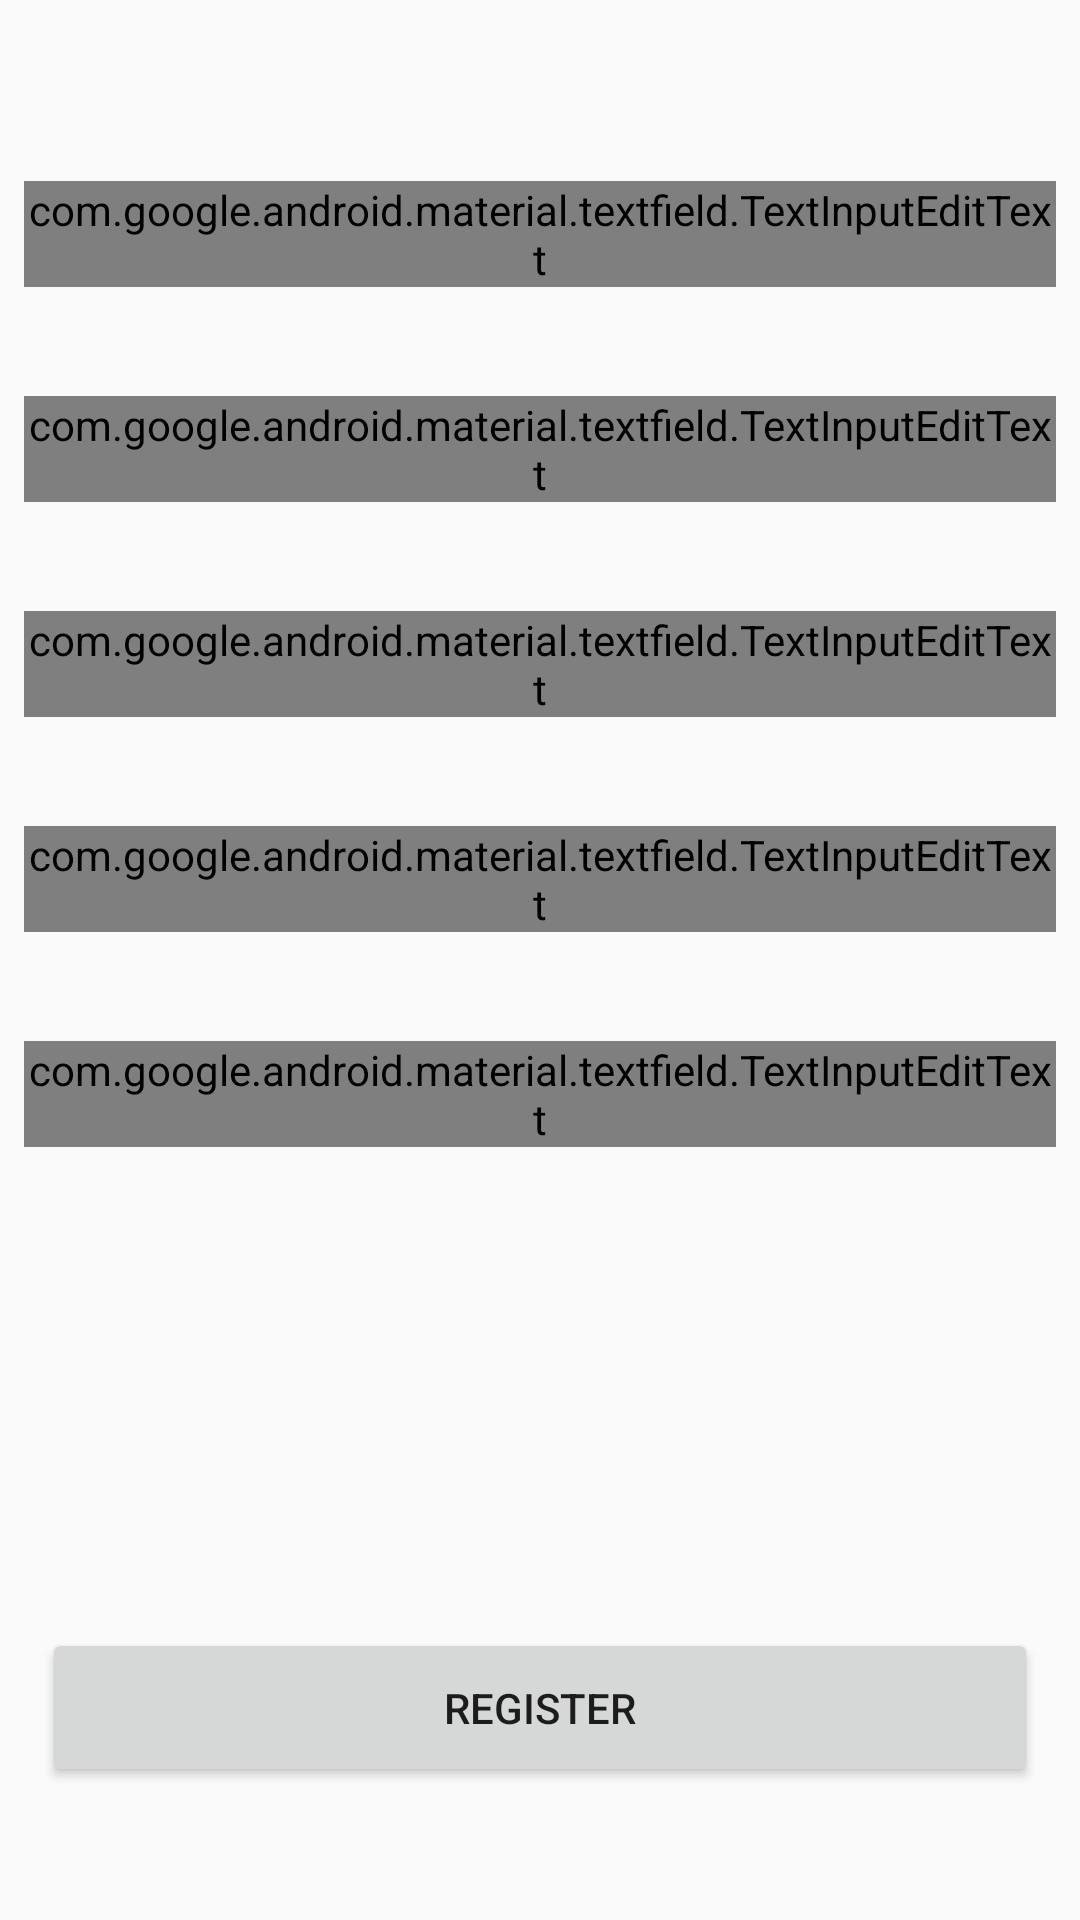

Reconstruct the res/layout file that produces this screen, plus the resources it refers to.
<!-- AndroidManifest.xml: application theme AppTheme -->
<!-- res/layout/activity_register.xml -->
<?xml version="1.0" encoding="utf-8"?>
<android.support.constraint.ConstraintLayout
        android:id="@+id/activity_register_root_layout"
        xmlns:android="http://schemas.android.com/apk/res/android"
        xmlns:app="http://schemas.android.com/apk/res-auto"
        xmlns:tools="http://schemas.android.com/tools"
        android:layout_width="match_parent"
        android:layout_height="match_parent">
    <android.support.design.widget.TextInputLayout
            android:layout_width="match_parent"
            android:layout_height="wrap_content"
            android:layout_marginTop="44dp"
            app:layout_constraintTop_toTopOf="parent"
            app:layout_constraintStart_toStartOf="parent"
            android:layout_marginStart="8dp"
            app:layout_constraintEnd_toEndOf="parent"
            android:layout_marginEnd="8dp"
            app:layout_constraintHorizontal_bias="0.0"
            android:id="@+id/activity_register_name_input_layout"
            app:errorEnabled="true">

        <android.support.design.widget.TextInputEditText
                android:id="@+id/activity_register_name_input_text"
                android:layout_width="match_parent"
                android:layout_height="wrap_content"
                android:hint="@string/name"
                android:imeOptions="actionNext"
                android:inputType="text"
        />
    </android.support.design.widget.TextInputLayout>
    <android.support.design.widget.TextInputLayout
            android:layout_width="match_parent"
            android:layout_height="wrap_content"
            android:layout_marginTop="20dp"
            app:layout_constraintTop_toBottomOf="@+id/activity_register_name_input_layout"
            app:layout_constraintStart_toStartOf="parent"
            android:layout_marginStart="8dp"
            app:layout_constraintEnd_toEndOf="parent"
            android:layout_marginEnd="8dp"
            app:layout_constraintHorizontal_bias="0.0"
            android:id="@+id/activity_register_surname_input_layout"
            app:errorEnabled="true"
    >

        <android.support.design.widget.TextInputEditText
                android:id="@+id/activity_register_surname_input_text"
                android:layout_width="match_parent"
                android:layout_height="wrap_content"
                android:hint="@string/surname"
                android:imeOptions="actionNext"
                android:inputType="text"/>
    </android.support.design.widget.TextInputLayout>
    <android.support.design.widget.TextInputLayout
            android:layout_width="match_parent"
            android:layout_height="wrap_content"
            android:layout_marginTop="20dp"
            app:layout_constraintTop_toBottomOf="@+id/activity_register_surname_input_layout"
            app:layout_constraintStart_toStartOf="parent"
            android:layout_marginStart="8dp"
            app:layout_constraintEnd_toEndOf="parent"
            android:layout_marginEnd="8dp"
            app:layout_constraintHorizontal_bias="0.0"
            android:id="@+id/activity_register_email_input_layout"
            app:errorEnabled="true">

        <android.support.design.widget.TextInputEditText
                android:layout_width="match_parent"
                android:layout_height="wrap_content"
                android:hint="@string/email"
                android:imeOptions="actionNext"
                android:inputType="textWebEmailAddress"
                android:id="@+id/activity_register_email_input_text"
        />
    </android.support.design.widget.TextInputLayout>
    <android.support.design.widget.TextInputLayout
            android:layout_width="match_parent"
            android:layout_height="wrap_content"
            android:layout_marginTop="20dp"
            app:layout_constraintTop_toBottomOf="@+id/activity_register_email_input_layout"
            app:layout_constraintStart_toStartOf="parent"
            android:layout_marginStart="8dp"
            app:layout_constraintEnd_toEndOf="parent"
            android:layout_marginEnd="8dp"
            app:layout_constraintHorizontal_bias="0.0"
            android:id="@+id/activity_register_password1_input_layout"
            app:errorEnabled="true">

        <android.support.design.widget.TextInputEditText
                android:id="@+id/activity_register_password1_input_text"
                android:layout_width="match_parent"
                android:layout_height="wrap_content"
                android:hint="@string/enter_password1"
                android:imeOptions="actionNext"
                android:inputType="textPassword"/>
    </android.support.design.widget.TextInputLayout>
    <android.support.design.widget.TextInputLayout
            android:layout_width="match_parent"
            android:layout_height="wrap_content"
            android:layout_marginTop="20dp"
            app:layout_constraintTop_toBottomOf="@+id/activity_register_password1_input_layout"
            app:layout_constraintStart_toStartOf="parent"
            android:layout_marginStart="8dp"
            app:layout_constraintEnd_toEndOf="parent"
            android:layout_marginEnd="8dp"
            app:layout_constraintHorizontal_bias="0.0"
            android:id="@+id/activity_register_password2_input_layout"
            app:errorEnabled="true">

        <android.support.design.widget.TextInputEditText
                android:id="@+id/activity_register_password2_input_text"
                android:layout_width="match_parent"
                android:layout_height="wrap_content"
                android:hint="@string/enter_password2"
                android:imeOptions="actionNext"
                android:inputType="textPassword"/>
    </android.support.design.widget.TextInputLayout>
    <Button
            android:text="@string/register"
            android:layout_width="332dp"
            android:layout_height="53dp"
            android:id="@+id/activity_register_register_button2"
            app:layout_constraintEnd_toEndOf="parent"
            android:layout_marginEnd="8dp"
            app:layout_constraintStart_toStartOf="parent"
            android:layout_marginStart="8dp"
            app:layout_constraintHorizontal_bias="0.492" android:layout_marginBottom="8dp"
            app:layout_constraintBottom_toBottomOf="parent" android:layout_marginTop="8dp"
            app:layout_constraintTop_toBottomOf="@+id/activity_register_password2_input_layout"
            app:layout_constraintVertical_bias="0.808"/>
</android.support.constraint.ConstraintLayout>
<!-- resources referenced by this layout -->
<resources>
  <string name="email">Email</string>
  <string name="enter_password1">Enter the password</string>
  <string name="enter_password2">Enter the password again</string>
  <string name="name">Name</string>
  <string name="register">Register</string>
  <string name="surname">Surname</string>
  <style name="AppTheme" parent="Theme.AppCompat.Light.NoActionBar">
          
          <item name="colorPrimary">@color/colorPrimary</item>
          <item name="colorPrimaryDark">@color/colorPrimaryDark</item>
          <item name="colorAccent">@color/colorAccent</item>
          <item name="colorControlNormal">@color/doggy_gray</item>
          <item name="colorControlActivated">@color/doggy_red</item>
          <item name="colorControlHighlight">@color/doggy_red</item>
          <item name="android:editTextColor">@color/doggy_gray</item>
      </style>
  <color name="colorPrimary">#008577</color>
  <color name="colorPrimaryDark">#00574B</color>
  <color name="colorAccent">#D81B60</color>
</resources>
